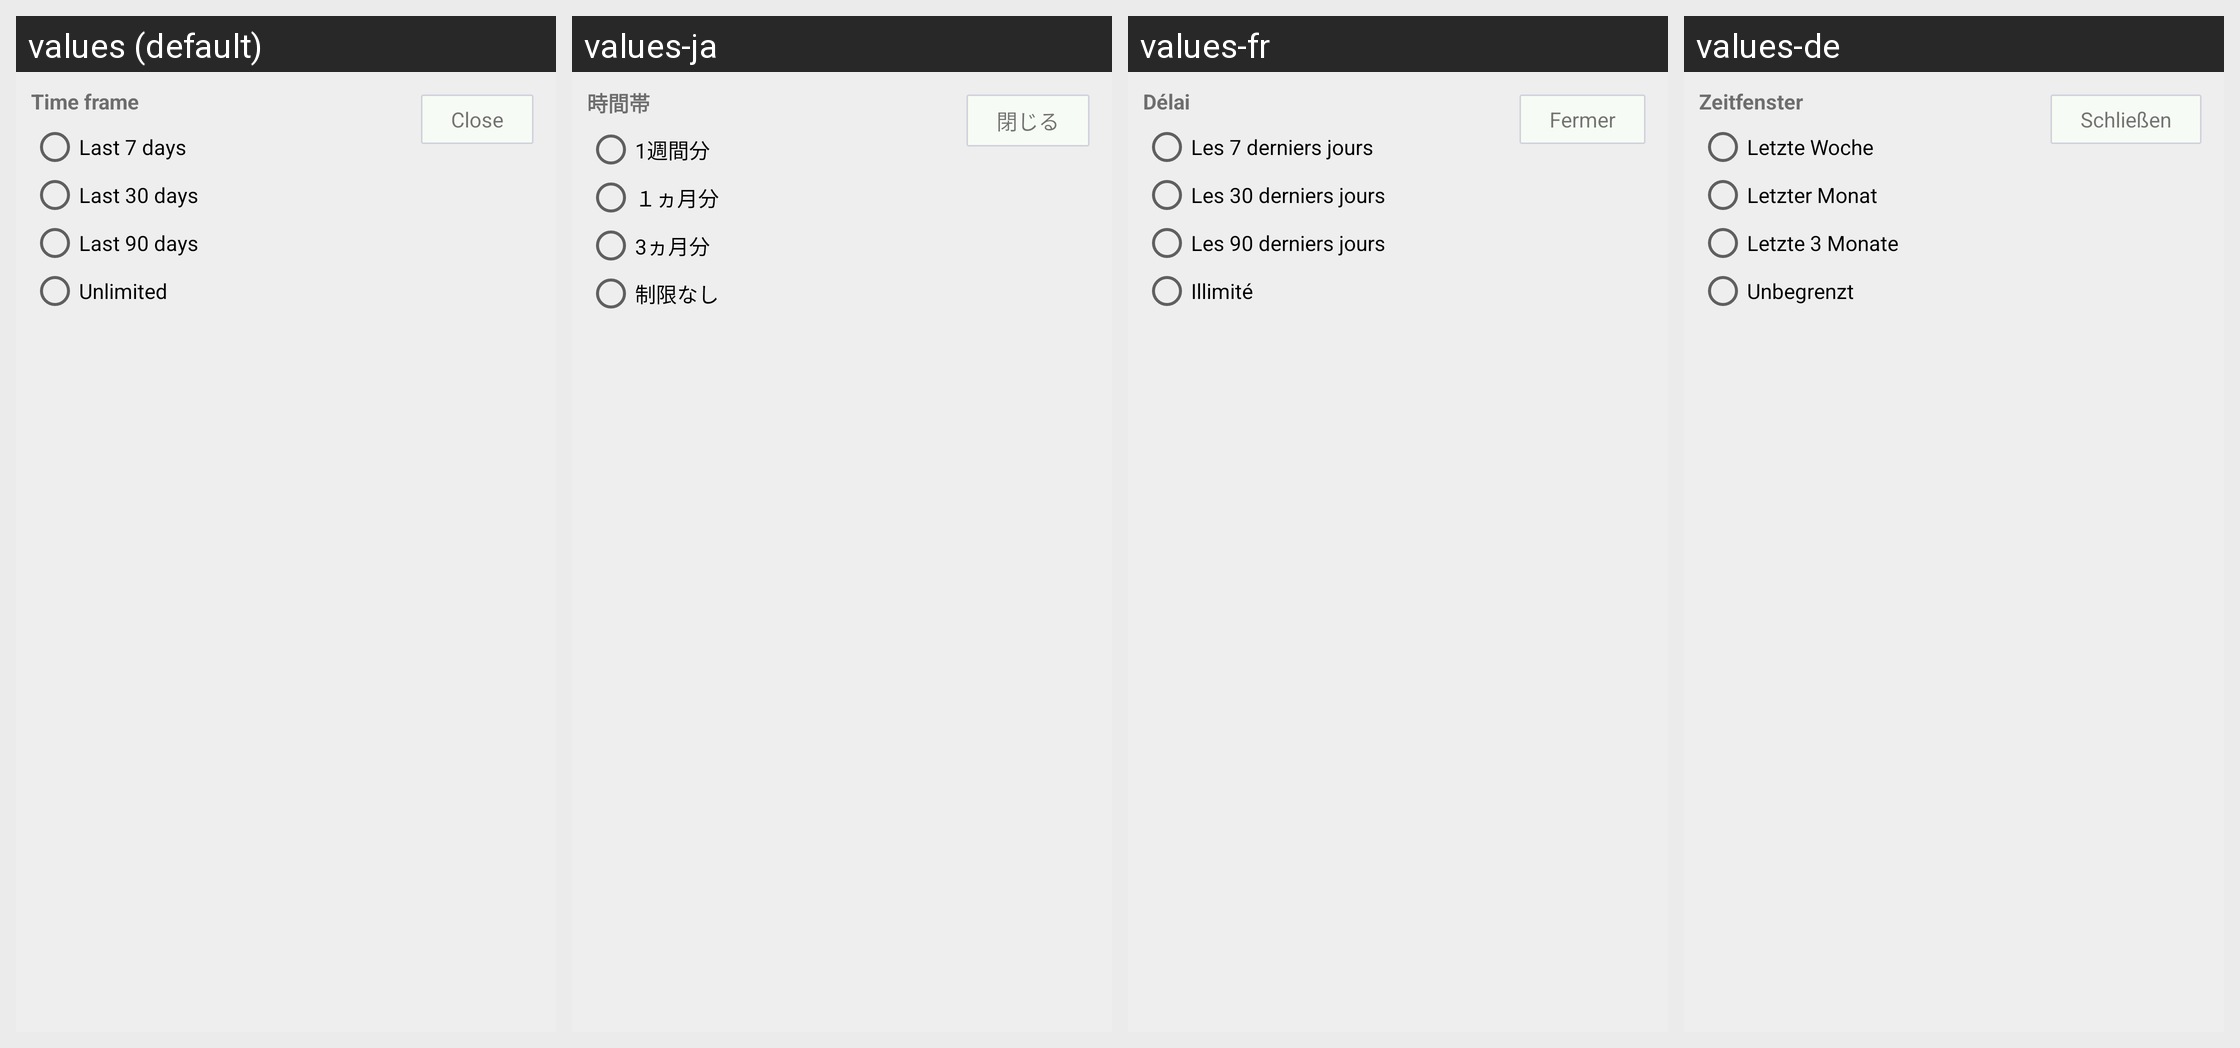

The same Android screen rendered under several of its app's locales, left to right. List the strings drawn on it with the default value and each locale's translation.
Android screen res/layout/base_chart_config.xml rendered under 4 locales, left to right: values (default), values-ja, values-fr, values-de. Device: Nexus 5 (rendered at 1080×1920; each locale shown at half size, 540×960, under a caption strip naming it); theme Theme.Andlytics.
Other locales in the repository, not shown: values-ca, values-cs, values-es, values-it, values-nl, values-pl, values-ru, values-sv, values-tr.
Strings drawn on this screen, with the default value and each locale's value (text and hints the layout hard-codes, and strings that could not be matched under every locale, appear in the picture but are not listed):

time_frame
  values: Time frame
  values-ja: 時間帯
  values-fr: Délai
  values-de: Zeitfenster

seven_days
  values: Last 7 days
  values-ja: 1週間分
  values-fr: Les 7 derniers jours
  values-de: Letzte Woche

thirty_days
  values: Last 30 days
  values-ja: １ヵ月分
  values-fr: Les 30 derniers jours
  values-de: Letzter Monat

ninety_days
  values: Last 90 days
  values-ja: 3ヵ月分
  values-fr: Les 90 derniers jours
  values-de: Letzte 3 Monate

unlimited
  values: Unlimited
  values-ja: 制限なし
  values-fr: Illimité
  values-de: Unbegrenzt

close
  values: Close
  values-ja: 閉じる
  values-fr: Fermer
  values-de: Schließen
